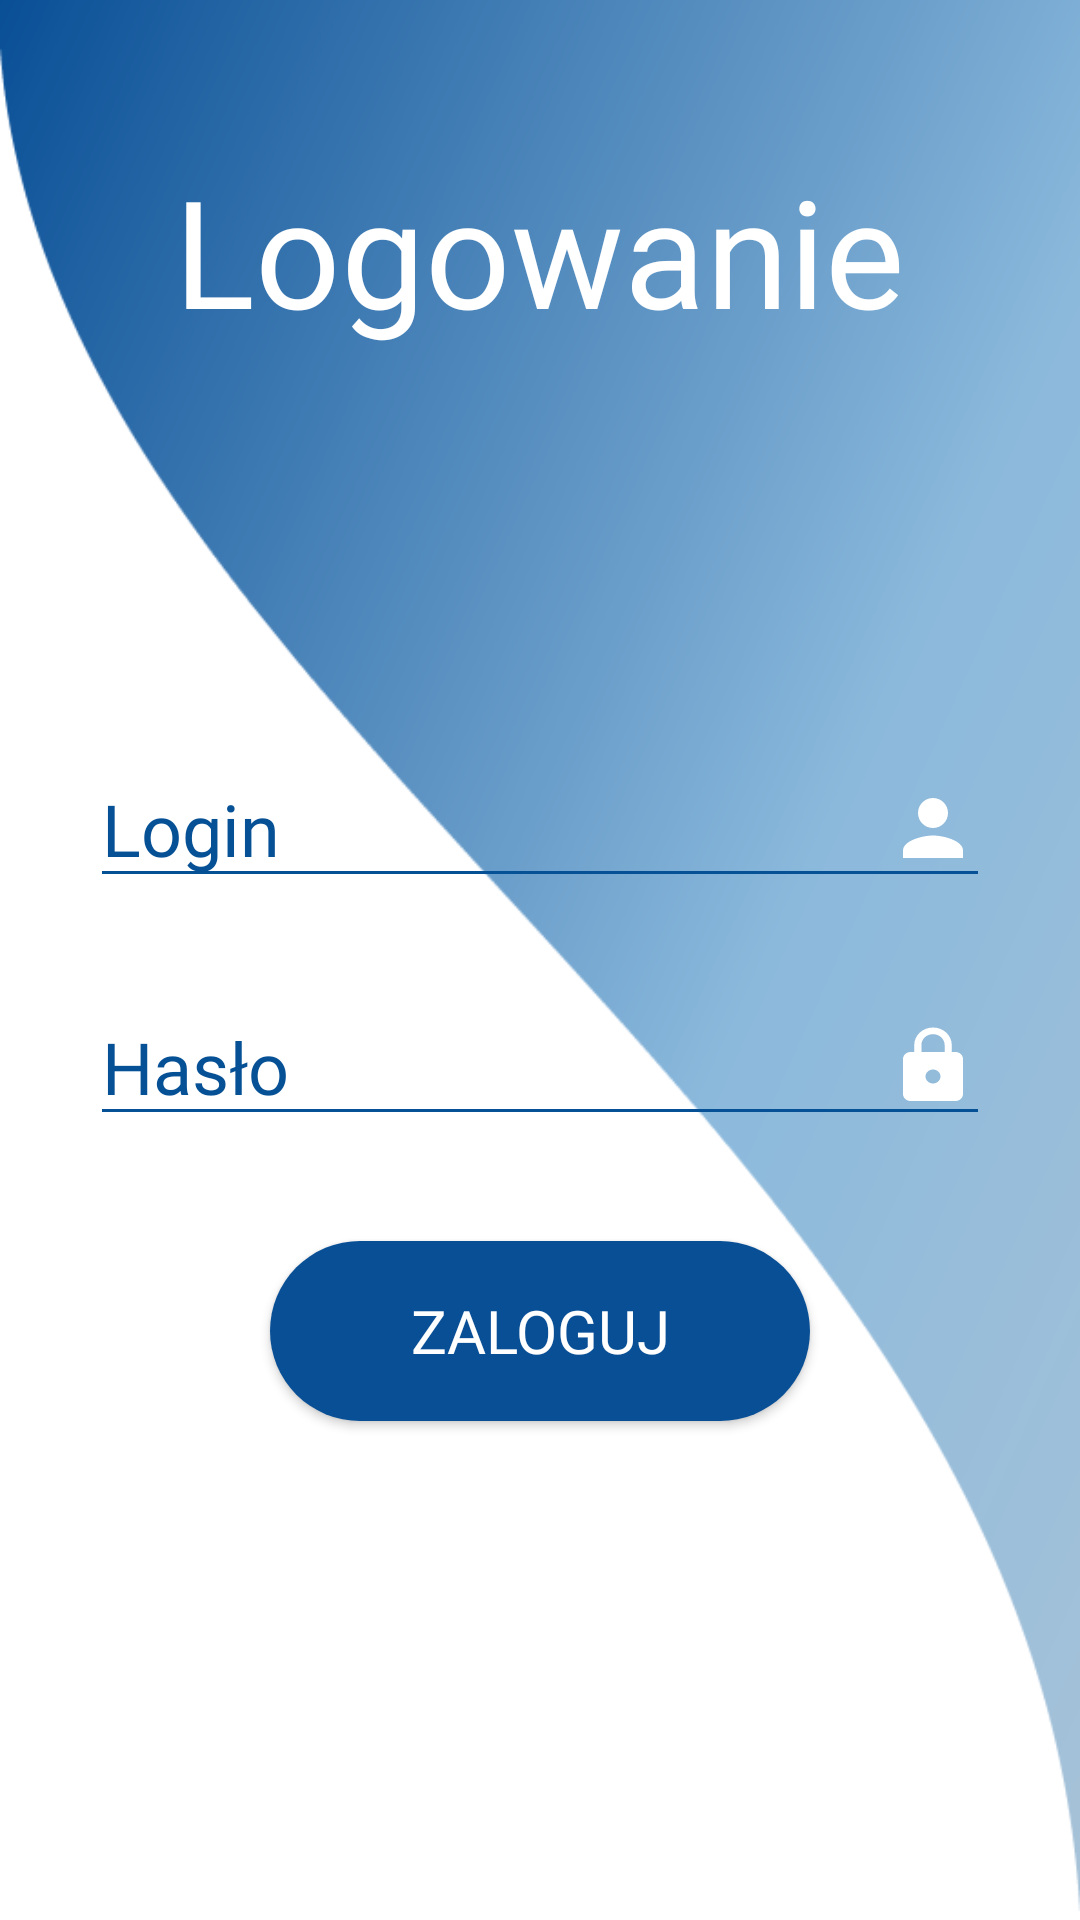

Android layout source for this screen:
<!-- AndroidManifest.xml: application theme Theme.GeekPlanszowy -->
<!-- res/layout/activity_login.xml -->
<?xml version="1.0" encoding="utf-8"?>
<RelativeLayout xmlns:android="http://schemas.android.com/apk/res/android"
    xmlns:app="http://schemas.android.com/apk/res-auto"
    xmlns:tools="http://schemas.android.com/tools"
    android:layout_width="match_parent"
    android:layout_height="match_parent"
    android:background="@drawable/fala2"
    tools:context=".LoginActivity">



    <TextView
        android:id="@+id/textView"
        android:layout_width="wrap_content"
        android:layout_height="wrap_content"
        android:layout_centerHorizontal="true"
        android:layout_marginTop="50dp"
        android:fontFamily="@font/museomoderno_black"
        android:text="Logowanie"
        android:textColor="@color/whiteTxt"
        android:textSize="50dp" />


    <Button
        android:id="@+id/btnsignin1"
        android:layout_width="wrap_content"
        android:layout_height="wrap_content"
        android:layout_below="@id/password1"
        android:layout_centerHorizontal="true"
        android:layout_marginTop="35dp"
        android:background="@drawable/button_background"
        android:fontFamily="@font/museomoderno_light"
        android:text="Zaloguj"
        android:textColor="@color/text_btn"
        android:textSize="20dp"
        />

    <EditText
        android:id="@+id/password1"
        android:layout_width="300dp"
        android:layout_height="wrap_content"
        android:layout_below="@+id/username1"
        android:layout_centerHorizontal="true"
        android:layout_marginTop="30dp"
        android:backgroundTint="@color/primary"
        android:drawableRight="@drawable/lock"
        android:ems="10"
        android:hint="Hasło"
        android:inputType="textPassword"
        android:textColor="@color/primary"
        android:textColorHint="@color/primary"
        android:textSize="24dp"
        android:fontFamily="@font/museomoderno_light"
        />

    <EditText
        android:id="@+id/username1"
        android:layout_width="300dp"
        android:layout_height="wrap_content"
        android:layout_centerHorizontal="true"
        android:layout_marginTop="250dp"
        android:backgroundTint="@color/primary"
        android:drawableRight="@drawable/ic_person"
        android:hint="Login"
        android:textColor="@color/primary"
        android:textColorHint="@color/primary"
        android:textSize="24dp"
        android:fontFamily="@font/museomoderno_light"
        />







</RelativeLayout>
<!-- resources referenced by this layout -->
<resources>
  <color name="primary">#065095</color>
  <color name="text_btn">#FFFFFF</color>
  <color name="whiteTxt">#FFFFFFFF</color>
  <!-- drawable button_background (drawable) -->
  <?xml version="1.0" encoding="utf-8"?>
  <ripple xmlns:android="http://schemas.android.com/apk/res/android"
      android:color="#F7941D">
  
      <item android:id="@android:id/mask">
          <shape android:shape="rectangle">
              <solid android:color="#F7941D" />
              <corners android:radius="20dp" />
          </shape>
      </item>
  
      <item android:id="@android:id/background">
          <shape android:shape="rectangle">
              <corners android:radius="45dp" />
  
              <solid android:color="#094F96"/>
  
              <padding
                  android:bottom="0dp"
                  android:left="0dp"
                  android:right="0dp"
                  android:top="0dp" />
              <size
                  android:width="180dp"
                  android:height="60dp" />
  
              <item android:color="#8bbde6" />
  
  
  
          </shape>
      </item>
  
  </ripple>
  <!-- drawable fala2: png bitmap (drawable, 72382 bytes) -->
  <!-- drawable ic_person (drawable) -->
  <vector xmlns:android="http://schemas.android.com/apk/res/android"
      android:width="30dp"
      android:height="30dp"
      android:viewportWidth="24"
      android:viewportHeight="24"
      android:tint="#fff">
    <path
        android:fillColor="@android:color/white"
        android:pathData="M12,12c2.21,0 4,-1.79 4,-4s-1.79,-4 -4,-4 -4,1.79 -4,4 1.79,4 4,4zM12,14c-2.67,0 -8,1.34 -8,4v2h16v-2c0,-2.66 -5.33,-4 -8,-4z"/>
  </vector>
  <!-- drawable lock (drawable) -->
  <vector xmlns:android="http://schemas.android.com/apk/res/android"
      android:width="30dp"
      android:height="28dp"
      android:viewportWidth="24"
      android:viewportHeight="24"
      android:tint="#fff">
    <path
        android:fillColor="@android:color/white"
        android:pathData="M18,8h-1L17,6c0,-2.76 -2.24,-5 -5,-5S7,3.24 7,6v2L6,8c-1.1,0 -2,0.9 -2,2v10c0,1.1 0.9,2 2,2h12c1.1,0 2,-0.9 2,-2L20,10c0,-1.1 -0.9,-2 -2,-2zM12,17c-1.1,0 -2,-0.9 -2,-2s0.9,-2 2,-2 2,0.9 2,2 -0.9,2 -2,2zM15.1,8L8.9,8L8.9,6c0,-1.71 1.39,-3.1 3.1,-3.1 1.71,0 3.1,1.39 3.1,3.1v2z"/>
  </vector>
  <style name="Theme.GeekPlanszowy" parent="Theme.AppCompat.Light.DarkActionBar">
          
          <item name="colorPrimary">@color/primary</item>
          <item name="colorPrimaryDark">@color/purple_700</item>
          <item name="colorAccent">@color/teal_200</item>
          
      </style>
  <color name="purple_700">#FF3700B3</color>
  <color name="teal_200">#065095</color>
</resources>
